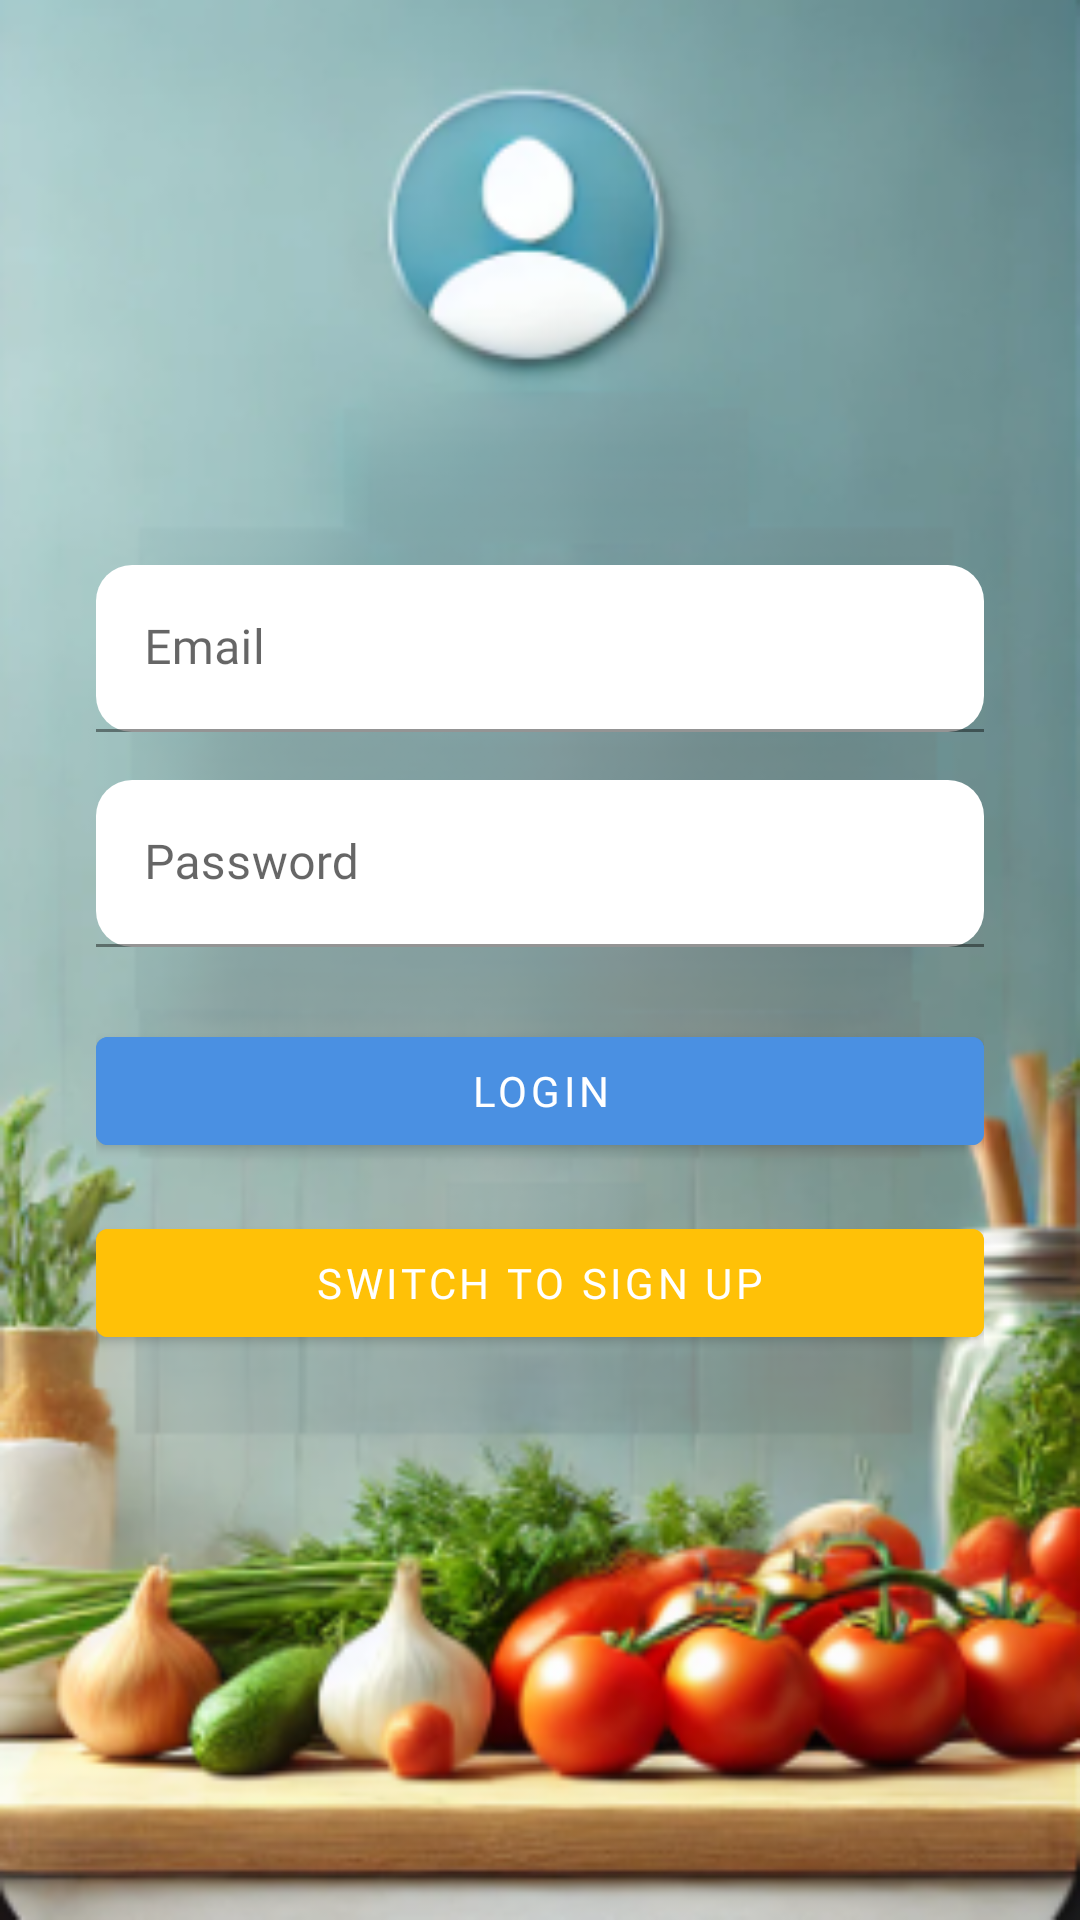

Here is an Android app screen rendered from its layout file. Give the layout XML and the strings, colors and styles it references.
<!-- AndroidManifest.xml: application theme AppTheme -->
<!-- res/layout/activity_login.xml -->
<?xml version="1.0" encoding="utf-8"?>
<RelativeLayout
    xmlns:android="http://schemas.android.com/apk/res/android"
    xmlns:app="http://schemas.android.com/apk/res-auto"
    android:layout_width="match_parent"
    android:layout_height="match_parent"
    android:background="@drawable/login_background">

    
    <LinearLayout
        android:id="@+id/centerContainer"
        android:layout_width="match_parent"
        android:layout_height="wrap_content"
        android:layout_centerInParent="true"
        android:orientation="vertical"
        android:padding="32dp">

        
        <com.google.android.material.textfield.TextInputLayout
            android:id="@+id/emailLayout"
            android:layout_width="match_parent"
            android:layout_height="wrap_content"
            android:layout_marginBottom="16dp"
            app:boxBackgroundColor="@color/white"
            app:boxStrokeColor="@color/colorPrimary"
            app:hintTextColor="@color/colorHint"
            app:boxCornerRadiusTopStart="12dp"
            app:boxCornerRadiusTopEnd="12dp"
            app:boxCornerRadiusBottomStart="12dp"
            app:boxCornerRadiusBottomEnd="12dp"
            android:hint="Email">

            <com.google.android.material.textfield.TextInputEditText
                android:id="@+id/emailEditText"
                android:layout_width="match_parent"
                android:layout_height="wrap_content"
                android:inputType="textEmailAddress"
                android:fontFamily="@font/roboto_regular"
                android:textColor="@color/colorTextPrimary"
                android:backgroundTint="@color/white" />
        </com.google.android.material.textfield.TextInputLayout>

        
        <com.google.android.material.textfield.TextInputLayout
            android:id="@+id/passwordLayout"
            android:layout_width="match_parent"
            android:layout_height="wrap_content"
            app:boxBackgroundMode="filled"
            app:boxBackgroundColor="@color/white"
            app:boxStrokeColor="@color/colorPrimary"
            app:hintTextColor="@color/colorHint"
            app:boxCornerRadiusTopStart="12dp"
            app:boxCornerRadiusTopEnd="12dp"
            app:boxCornerRadiusBottomStart="12dp"
            app:boxCornerRadiusBottomEnd="12dp"
            android:hint="Password">

            <com.google.android.material.textfield.TextInputEditText
                android:id="@+id/passwordEditText"
                android:layout_width="match_parent"
                android:layout_height="wrap_content"
                android:inputType="textPassword"
                android:fontFamily="@font/roboto_regular"
                android:textColor="@color/colorTextPrimary"
                android:backgroundTint="@color/white" />
        </com.google.android.material.textfield.TextInputLayout>

        
        <com.google.android.material.button.MaterialButton
            android:id="@+id/loginButton"
            android:layout_width="match_parent"
            android:layout_height="wrap_content"
            android:layout_marginTop="24dp"
            android:text="Login"
            android:textColor="@color/colorButtonText"
            android:fontFamily="@font/roboto_bold"
            android:backgroundTint="@color/colorPrimary" />

        
        <com.google.android.material.button.MaterialButton
            android:id="@+id/signupButton"
            android:layout_width="match_parent"
            android:layout_height="wrap_content"
            android:layout_marginTop="16dp"
            android:text="Switch to Sign Up"
            android:fontFamily="@font/roboto_bold"
            android:backgroundTint="@color/colorAccent"
            android:textColor="@color/colorButtonText" />
    </LinearLayout>
</RelativeLayout>
<!-- resources referenced by this layout -->
<resources>
  <color name="colorAccent">#FFC107</color>
  <color name="colorButtonText">#FFFFFF</color>
  <color name="colorHint">#808080</color>
  <color name="colorPrimary">#4A90E2</color>
  <color name="colorTextPrimary">#333333</color>
  <color name="white">#FFFFFF</color>
  <!-- drawable login_background: png bitmap (drawable, 195108 bytes) -->
  <style name="AppTheme" parent="Theme.MaterialComponents.DayNight.NoActionBar">
          <item name="colorPrimary">@color/colorPrimary</item>
          <item name="colorPrimaryDark">@color/colorPrimaryDark</item>
          <item name="colorAccent">@color/colorAccent</item>
          <item name="android:colorBackground">@color/colorBackground</item>
          <item name="android:textColorPrimary">@color/colorTextPrimary</item>
          <item name="android:textColorSecondary">@color/colorTextSecondary</item>
      </style>
  <color name="colorPrimaryDark">#357ABD</color>
  <color name="colorBackground">#F7F9FC</color>
  <color name="colorTextSecondary">#555555</color>
</resources>
